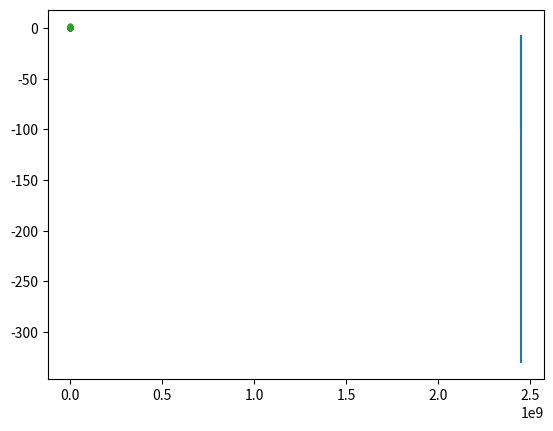

The script that saved this image:
import numpy as np
from matplotlib import pyplot as plt

# Tx Pulse amplitude modulation
def pam_mod():
    return

# Tx Amplitude modulation
def am_mod():
    return

# Rx Amplitude demodulation
def am_demod():
    return

# Rx Matched filter
def matched_filter():
    return

if __name__ == "__main__":
    # Bit rate Rb = 1 / Tb
    # Shape of pulse p(t)
    # Max 4Tb time support (Tb = bit duration for a single bit)

    # Tx AM must be 2.4-2.5 GHz with 50dB less than peak outside band
    # 20*log10(|Pm(f)|/|Pm(fpeak)|) < 50 dB

    # Goal: Find the best possible pulse shape for this system and attach plots
    # of the pulse spectrum that demonstrate the validity of your pulse design.

    t1 = -10 # start time
    t2 = 10 # end time
    N = 2**8 # nof samples
    t = np.linspace(t1, t2, N)
    fs = N/(t2-t1)
    x = np.sinc(0.5-np.abs(t))
    # X = np.fft.fft(x)
    X = np.fft.fftshift(np.fft.fft(x))
    XX = np.abs(X)*(t2-t1)/N

    PSD = np.abs(np.fft.fft(x))**2 / (N*fs)
    PSD_log = 10.0*np.log10(PSD)
    PSD_shifted = np.fft.fftshift(PSD_log)
    
    center_freq = 2.45e9 # 2.45 GHz
    f = np.arange(fs/-2.0, fs/2.0, fs/N) # start, stop, step size centered about 0 Hz
    f += center_freq
    plt.plot(f, PSD_shifted)
    plt.show()
    

    plt.plot(t, x, '.-')
    plt.show()

    plt.plot(t, XX, '.-')
    plt.show()


